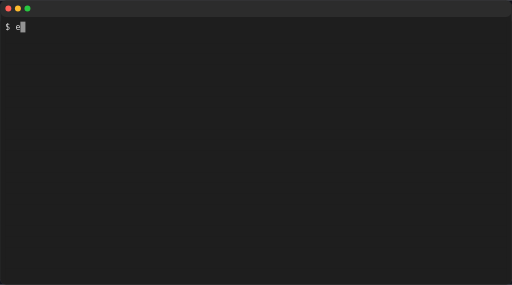
t = 0.00 s
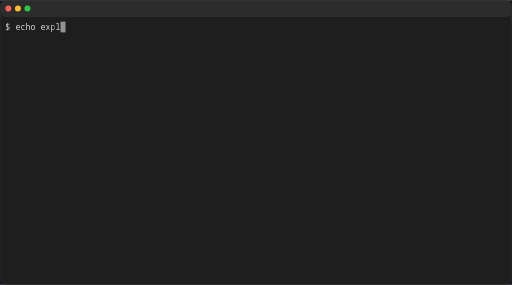
t = 1.10 s
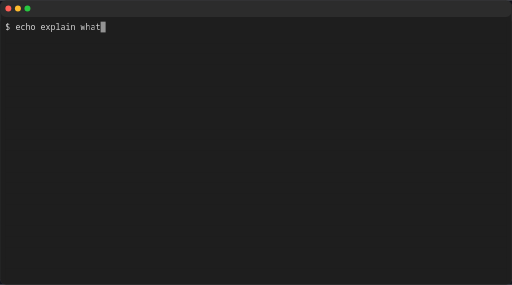
t = 2.18 s
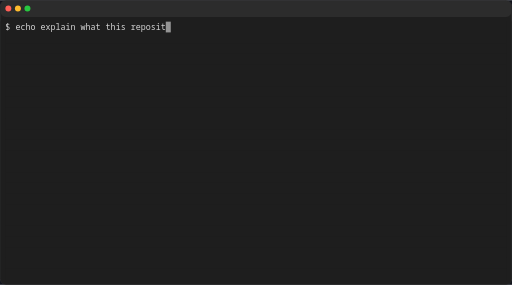
t = 3.33 s
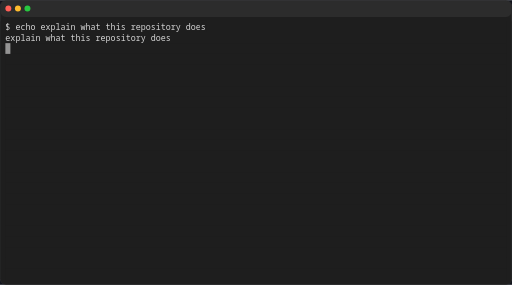
t = 4.43 s
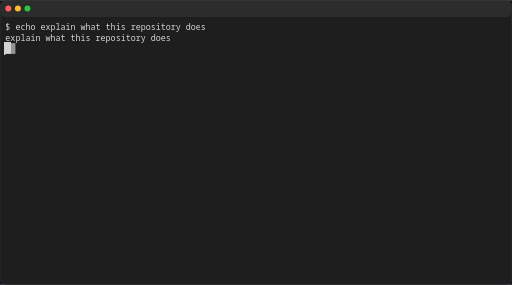
t = 5.40 s

The animated SVG that drew these frames (rendered in a browser with its animation timeline set to each time). Animation: 84 SMIL elements (animate=84), 1 CSS @keyframes rule; one cycle of 6.60 s, repeats indefinitely.

<svg xmlns="http://www.w3.org/2000/svg" width="858" height="477" viewBox="0 0 858 477" role="img" aria-label="console2svg output">
<style>
.c2.c { font-family: "JetBrains Mono","Cascadia Mono","Segoe UI Mono","Noto Sans Mono","SFMono-Regular",Menlo,Consolas,"DejaVu Sans Mono","Liberation Mono",monospace; font-size: 14px; }
.c2 text { dominant-baseline: alphabetic; }
.c2 .q { shape-rendering: crispEdges; }
.c2 .c2b { animation: c2b 1s step-start infinite; }

.c2 .w { white-space: pre; }
.c2 .aa{fill:#d4d4d4}
@keyframes c2b { 50% { visibility: hidden; } }
</style><defs><pattern id="c2-redacted-stripe" patternUnits="userSpaceOnUse" width="8" height="8"><path d="M0 0h8v8H0z" fill="#1e1e1e"/><path d="M-2,2 L2,-2 M0,8 L8,0 M6,10 L10,6" stroke="#d4d4d4" stroke-width="2" opacity="0.3"/></pattern></defs><rect width="858" height="477" fill="#12141c"/>
<rect x="0.5" y="0.5" rx="10" ry="10" width="857" height="476" fill="#1f1f1f" stroke="#3a3a3a"/>
<rect x="1" y="1" rx="9" ry="9" width="856" height="27" fill="#2c2c2c"/>
<circle cx="14" cy="14" r="5" fill="#ff5f57"/>
<circle cx="30" cy="14" r="5" fill="#febc2e"/>
<circle cx="46" cy="14" r="5" fill="#28c840"/>

<rect x="1" y="28" width="856" height="448" rx="9" ry="9" fill="#1e1e1e"/>
<defs>
<g id="c2r0" class="c2 c">
<rect width="840" height="18" id="c2e0" fill="#1e1e1e"/>
<text class="aa w" y="14" textLength="25.2">$ e</text>
</g>
<g id="c2r1" class="c2 c">
<use href="#c2e0"/>
</g>
<g id="c2r2" class="c2 c"><use href="#c2r0"/>
<g transform="translate(25.2)">
<rect width="8.4" height="18" id="c2e1" fill="#1e1e1e" stroke="#1e1e1e" stroke-width="2" vector-effect="non-scaling-stroke"/>
<text class="aa" y="14" textLength="8.4">c</text>
</g>
</g>
<g id="c2r3" class="c2 c"><use href="#c2r2"/>
<g transform="translate(33.6)">
<use href="#c2e1"/>
<text class="aa" y="14" textLength="8.4">h</text>
</g>
</g>
<g id="c2r4" class="c2 c"><use href="#c2r3"/>
<g transform="translate(42)">
<use href="#c2e1"/>
<text class="aa" y="14" textLength="8.4">o</text>
</g>
</g>
<g id="c2r5" class="c2 c"><use href="#c2r4"/>
<g transform="translate(58.8)">
<use href="#c2e1"/>
<text class="aa" y="14" textLength="8.4">e</text>
</g>
</g>
<g id="c2r6" class="c2 c">
<use href="#c2e0"/>
<text class="aa w" y="14" textLength="75.6">$ echo ex</text>
</g>
<g id="c2r7" class="c2 c"><use href="#c2r6"/>
<g transform="translate(75.6)">
<use href="#c2e1"/>
<text class="aa" y="14" textLength="8.4">p</text>
</g>
</g>
<g id="c2r8" class="c2 c"><use href="#c2r7"/>
<g transform="translate(84)">
<use href="#c2e1"/>
<text class="aa" y="14" textLength="8.4">l</text>
</g>
</g>
<g id="c2r9" class="c2 c"><use href="#c2r8"/>
<g transform="translate(92.4)">
<use href="#c2e1"/>
<text class="aa" y="14" textLength="8.4">a</text>
</g>
</g>
<g id="c2r10" class="c2 c"><use href="#c2r9"/>
<g transform="translate(100.8)">
<use href="#c2e1"/>
<text class="aa" y="14" textLength="8.4">i</text>
</g>
</g>
<g id="c2r11" class="c2 c">
<use href="#c2e0"/>
<text class="aa w" y="14" textLength="117.6">$ echo explain</text>
</g>
<g id="c2r12" class="c2 c"><use href="#c2r11"/>
<g transform="translate(126)">
<use href="#c2e1"/>
<text class="aa" y="14" textLength="8.4">w</text>
</g>
</g>
<g id="c2r13" class="c2 c"><use href="#c2r12"/>
<g transform="translate(134.4)">
<use href="#c2e1"/>
<text class="aa" y="14" textLength="8.4">h</text>
</g>
</g>
<g id="c2r14" class="c2 c"><use href="#c2r13"/>
<g transform="translate(142.8)">
<use href="#c2e1"/>
<text class="aa" y="14" textLength="8.4">a</text>
</g>
</g>
<g id="c2r15" class="c2 c"><use href="#c2r14"/>
<g transform="translate(151.2)">
<use href="#c2e1"/>
<text class="aa" y="14" textLength="8.4">t</text>
</g>
</g>
<g id="c2r16" class="c2 c">
<use href="#c2e0"/>
<text class="aa w" y="14" textLength="176.4">$ echo explain what t</text>
</g>
<g id="c2r17" class="c2 c"><use href="#c2r16"/>
<g transform="translate(176.4)">
<use href="#c2e1"/>
<text class="aa" y="14" textLength="8.4">h</text>
</g>
</g>
<g id="c2r18" class="c2 c"><use href="#c2r17"/>
<g transform="translate(184.8)">
<use href="#c2e1"/>
<text class="aa" y="14" textLength="8.4">i</text>
</g>
</g>
<g id="c2r19" class="c2 c"><use href="#c2r18"/>
<g transform="translate(193.2)">
<use href="#c2e1"/>
<text class="aa" y="14" textLength="8.4">s</text>
</g>
</g>
<g id="c2r20" class="c2 c"><use href="#c2r19"/>
<g transform="translate(210)">
<use href="#c2e1"/>
<text class="aa" y="14" textLength="8.4">r</text>
</g>
</g>
<g id="c2r21" class="c2 c">
<use href="#c2e0"/>
<text class="aa w" y="14" textLength="226.8">$ echo explain what this re</text>
</g>
<g id="c2r22" class="c2 c"><use href="#c2r21"/>
<g transform="translate(226.8)">
<use href="#c2e1"/>
<text class="aa" y="14" textLength="8.4">p</text>
</g>
</g>
<g id="c2r23" class="c2 c"><use href="#c2r22"/>
<g transform="translate(235.2)">
<use href="#c2e1"/>
<text class="aa" y="14" textLength="8.4">o</text>
</g>
</g>
<g id="c2r24" class="c2 c"><use href="#c2r23"/>
<g transform="translate(243.6)">
<use href="#c2e1"/>
<text class="aa" y="14" textLength="8.4">s</text>
</g>
</g>
<g id="c2r25" class="c2 c"><use href="#c2r24"/>
<g transform="translate(252)">
<use href="#c2e1"/>
<text class="aa" y="14" textLength="8.4">i</text>
</g>
</g>
<g id="c2r26" class="c2 c">
<use href="#c2e0"/>
<text class="aa w" y="14" textLength="268.8">$ echo explain what this reposit</text>
</g>
<g id="c2r27" class="c2 c"><use href="#c2r26"/>
<g transform="translate(268.8)">
<use href="#c2e1"/>
<text class="aa" y="14" textLength="8.4">o</text>
</g>
</g>
<g id="c2r28" class="c2 c"><use href="#c2r27"/>
<g transform="translate(277.2)">
<use href="#c2e1"/>
<text class="aa" y="14" textLength="8.4">r</text>
</g>
</g>
<g id="c2r29" class="c2 c"><use href="#c2r28"/>
<g transform="translate(285.6)">
<use href="#c2e1"/>
<text class="aa" y="14" textLength="8.4">y</text>
</g>
</g>
<g id="c2r30" class="c2 c"><use href="#c2r29"/>
<g transform="translate(302.4)">
<use href="#c2e1"/>
<text class="aa" y="14" textLength="8.4">d</text>
</g>
</g>
<g id="c2r31" class="c2 c">
<use href="#c2e0"/>
<text class="aa w" y="14" textLength="327.6">$ echo explain what this repository doe</text>
</g>
<g id="c2r32" class="c2 c"><use href="#c2r31"/>
<g transform="translate(327.6)">
<use href="#c2e1"/>
<text class="aa" y="14" textLength="8.4">s</text>
</g>
</g>
<g id="c2r33" class="c2 c">
<use href="#c2e0"/>
<text class="aa w" y="14" textLength="277.2">explain what this repository does</text>
</g>
<g id="c2r34" class="c2 c"><use href="#c2r1"/>
<g>
<use href="#c2e1"/>
<rect class="q" width="8.4" height="18" id="c2e2" fill="#d4d4d4" stroke="#d4d4d4" stroke-width="2" vector-effect="non-scaling-stroke"/>
</g>
</g>
</defs>
<g transform="translate(9 36)">
<g>
<use href="#c2r0" display="none">
<animate attributeName="display" values="inline;none" keyTimes="0;0.030303" dur="6.6s" calcMode="discrete" repeatCount="indefinite"/>
</use>
<use href="#c2r2" display="none">
<animate attributeName="display" values="none;inline;none" keyTimes="0;0.030303;0.045455" dur="6.6s" calcMode="discrete" repeatCount="indefinite"/>
</use>
<use href="#c2r3" display="none">
<animate attributeName="display" values="none;inline;none" keyTimes="0;0.045455;0.060606" dur="6.6s" calcMode="discrete" repeatCount="indefinite"/>
</use>
<use href="#c2r4" display="none">
<animate attributeName="display" values="none;inline;none" keyTimes="0;0.060606;0.090909" dur="6.6s" calcMode="discrete" repeatCount="indefinite"/>
</use>
<use href="#c2r5" display="none">
<animate attributeName="display" values="none;inline;none" keyTimes="0;0.090909;0.106061" dur="6.6s" calcMode="discrete" repeatCount="indefinite"/>
</use>
<use href="#c2r6" display="none">
<animate attributeName="display" values="none;inline;none" keyTimes="0;0.106061;0.121212" dur="6.6s" calcMode="discrete" repeatCount="indefinite"/>
</use>
<use href="#c2r7" display="none">
<animate attributeName="display" values="none;inline;none" keyTimes="0;0.121212;0.151515" dur="6.6s" calcMode="discrete" repeatCount="indefinite"/>
</use>
<use href="#c2r8" display="none">
<animate attributeName="display" values="none;inline;none" keyTimes="0;0.151515;0.166667" dur="6.6s" calcMode="discrete" repeatCount="indefinite"/>
</use>
<use href="#c2r9" display="none">
<animate attributeName="display" values="none;inline;none" keyTimes="0;0.166667;0.181818" dur="6.6s" calcMode="discrete" repeatCount="indefinite"/>
</use>
<use href="#c2r10" display="none">
<animate attributeName="display" values="none;inline;none" keyTimes="0;0.181818;0.212121" dur="6.6s" calcMode="discrete" repeatCount="indefinite"/>
</use>
<use href="#c2r11" display="none">
<animate attributeName="display" values="none;inline;none" keyTimes="0;0.212121;0.234848" dur="6.6s" calcMode="discrete" repeatCount="indefinite"/>
</use>
<use href="#c2r12" display="none">
<animate attributeName="display" values="none;inline;none" keyTimes="0;0.234848;0.257576" dur="6.6s" calcMode="discrete" repeatCount="indefinite"/>
</use>
<use href="#c2r13" display="none">
<animate attributeName="display" values="none;inline;none" keyTimes="0;0.257576;0.287879" dur="6.6s" calcMode="discrete" repeatCount="indefinite"/>
</use>
<use href="#c2r14" display="none">
<animate attributeName="display" values="none;inline;none" keyTimes="0;0.287879;0.318182" dur="6.6s" calcMode="discrete" repeatCount="indefinite"/>
</use>
<use href="#c2r15" display="none">
<animate attributeName="display" values="none;inline;none" keyTimes="0;0.318182;0.333333" dur="6.6s" calcMode="discrete" repeatCount="indefinite"/>
</use>
<use href="#c2r16" display="none">
<animate attributeName="display" values="none;inline;none" keyTimes="0;0.333333;0.340909" dur="6.6s" calcMode="discrete" repeatCount="indefinite"/>
</use>
<use href="#c2r17" display="none">
<animate attributeName="display" values="none;inline;none" keyTimes="0;0.340909;0.348485" dur="6.6s" calcMode="discrete" repeatCount="indefinite"/>
</use>
<use href="#c2r18" display="none">
<animate attributeName="display" values="none;inline;none" keyTimes="0;0.348485;0.363636" dur="6.6s" calcMode="discrete" repeatCount="indefinite"/>
</use>
<use href="#c2r19" display="none">
<animate attributeName="display" values="none;inline;none" keyTimes="0;0.363636;0.386364" dur="6.6s" calcMode="discrete" repeatCount="indefinite"/>
</use>
<use href="#c2r20" display="none">
<animate attributeName="display" values="none;inline;none" keyTimes="0;0.386364;0.409091" dur="6.6s" calcMode="discrete" repeatCount="indefinite"/>
</use>
<use href="#c2r21" display="none">
<animate attributeName="display" values="none;inline;none" keyTimes="0;0.409091;0.424242" dur="6.6s" calcMode="discrete" repeatCount="indefinite"/>
</use>
<use href="#c2r22" display="none">
<animate attributeName="display" values="none;inline;none" keyTimes="0;0.424242;0.439394" dur="6.6s" calcMode="discrete" repeatCount="indefinite"/>
</use>
<use href="#c2r23" display="none">
<animate attributeName="display" values="none;inline;none" keyTimes="0;0.439394;0.469697" dur="6.6s" calcMode="discrete" repeatCount="indefinite"/>
</use>
<use href="#c2r24" display="none">
<animate attributeName="display" values="none;inline;none" keyTimes="0;0.469697;0.484848" dur="6.6s" calcMode="discrete" repeatCount="indefinite"/>
</use>
<use href="#c2r25" display="none">
<animate attributeName="display" values="none;inline;none" keyTimes="0;0.484848;0.5" dur="6.6s" calcMode="discrete" repeatCount="indefinite"/>
</use>
<use href="#c2r26" display="none">
<animate attributeName="display" values="none;inline;none" keyTimes="0;0.5;0.515152" dur="6.6s" calcMode="discrete" repeatCount="indefinite"/>
</use>
<use href="#c2r27" display="none">
<animate attributeName="display" values="none;inline;none" keyTimes="0;0.515152;0.545455" dur="6.6s" calcMode="discrete" repeatCount="indefinite"/>
</use>
<use href="#c2r28" display="none">
<animate attributeName="display" values="none;inline;none" keyTimes="0;0.545455;0.560606" dur="6.6s" calcMode="discrete" repeatCount="indefinite"/>
</use>
<use href="#c2r29" display="none">
<animate attributeName="display" values="none;inline;none" keyTimes="0;0.560606;0.590909" dur="6.6s" calcMode="discrete" repeatCount="indefinite"/>
</use>
<use href="#c2r30" display="none">
<animate attributeName="display" values="none;inline;none" keyTimes="0;0.590909;0.606061" dur="6.6s" calcMode="discrete" repeatCount="indefinite"/>
</use>
<use href="#c2r31" display="none">
<animate attributeName="display" values="none;inline;none" keyTimes="0;0.606061;0.636364" dur="6.6s" calcMode="discrete" repeatCount="indefinite"/>
</use>
<use href="#c2r32" display="none">
<animate attributeName="display" values="none;inline" keyTimes="0;0.636364" dur="6.6s" calcMode="discrete" repeatCount="indefinite"/>
</use>
<use href="#c2r1" y="18" display="none">
<animate attributeName="display" values="inline;none" keyTimes="0;0.666667" dur="6.6s" calcMode="discrete" repeatCount="indefinite"/>
</use>
<use href="#c2r33" y="18" display="none">
<animate attributeName="display" values="none;inline" keyTimes="0;0.666667" dur="6.6s" calcMode="discrete" repeatCount="indefinite"/>
</use>
<use href="#c2r1" y="36" display="none">
<animate attributeName="display" values="inline;none" keyTimes="0;0.712121" dur="6.6s" calcMode="discrete" repeatCount="indefinite"/>
</use>
<use href="#c2r34" y="36" display="none">
<animate attributeName="display" values="none;inline;none" keyTimes="0;0.712121;0.742424" dur="6.6s" calcMode="discrete" repeatCount="indefinite"/>
</use>
<use href="#c2r1" y="36" display="none">
<animate attributeName="display" values="none;inline;none" keyTimes="0;0.742424;0.787879" dur="6.6s" calcMode="discrete" repeatCount="indefinite"/>
</use>
<use href="#c2r34" y="36" display="none">
<animate attributeName="display" values="none;inline;none" keyTimes="0;0.787879;0.818182" dur="6.6s" calcMode="discrete" repeatCount="indefinite"/>
</use>
<use href="#c2r1" y="36" display="none">
<animate attributeName="display" values="none;inline;none" keyTimes="0;0.818182;0.863636" dur="6.6s" calcMode="discrete" repeatCount="indefinite"/>
</use>
<use href="#c2r34" y="36" display="none">
<animate attributeName="display" values="none;inline;none" keyTimes="0;0.863636;0.893939" dur="6.6s" calcMode="discrete" repeatCount="indefinite"/>
</use>
<use href="#c2r1" y="36" display="none">
<animate attributeName="display" values="none;inline;none" keyTimes="0;0.893939;0.939394" dur="6.6s" calcMode="discrete" repeatCount="indefinite"/>
</use>
<use href="#c2r34" y="36" display="none">
<animate attributeName="display" values="none;inline;none" keyTimes="0;0.939394;0.984848" dur="6.6s" calcMode="discrete" repeatCount="indefinite"/>
</use>
<use href="#c2r1" y="36" display="none">
<animate attributeName="display" values="none;inline" keyTimes="0;0.984848" dur="6.6s" calcMode="discrete" repeatCount="indefinite"/>
</use>
<use href="#c2r1" y="54" display="inline"/>
<use href="#c2r1" y="72" display="inline"/>
<use href="#c2r1" y="90" display="inline"/>
<use href="#c2r1" y="108" display="inline"/>
<use href="#c2r1" y="126" display="inline"/>
<use href="#c2r1" y="144" display="inline"/>
<use href="#c2r1" y="162" display="inline"/>
<use href="#c2r1" y="180" display="inline"/>
<use href="#c2r1" y="198" display="inline"/>
<use href="#c2r1" y="216" display="inline"/>
<use href="#c2r1" y="234" display="inline"/>
<use href="#c2r1" y="252" display="inline"/>
<use href="#c2r1" y="270" display="inline"/>
<use href="#c2r1" y="288" display="inline"/>
<use href="#c2r1" y="306" display="inline"/>
<use href="#c2r1" y="324" display="inline"/>
<use href="#c2r1" y="342" display="inline"/>
<use href="#c2r1" y="360" display="inline"/>
<use href="#c2r1" y="378" display="inline"/>
<use href="#c2r1" y="396" display="inline"/>
<use href="#c2r1" y="414" display="inline"/>
<g display="none">
<animate attributeName="display" values="inline;none" keyTimes="0;0.030303" dur="6.6s" calcMode="discrete" repeatCount="indefinite"/>
<rect class="u" x="25.2" width="8.4" height="18" fill="#d4d4d4" opacity="0.65"/>
</g>
<g display="none">
<animate attributeName="display" values="none;inline;none" keyTimes="0;0.030303;0.045455" dur="6.6s" calcMode="discrete" repeatCount="indefinite"/>
<rect class="u" x="33.6" width="8.4" height="18" fill="#d4d4d4" opacity="0.65"/>
</g>
<g display="none">
<animate attributeName="display" values="none;inline;none" keyTimes="0;0.045455;0.060606" dur="6.6s" calcMode="discrete" repeatCount="indefinite"/>
<rect class="u" x="42" width="8.4" height="18" fill="#d4d4d4" opacity="0.65"/>
</g>
<g display="none">
<animate attributeName="display" values="none;inline;none" keyTimes="0;0.060606;0.090909" dur="6.6s" calcMode="discrete" repeatCount="indefinite"/>
<rect class="u" x="50.4" width="8.4" height="18" fill="#d4d4d4" opacity="0.65"/>
</g>
<g display="none">
<animate attributeName="display" values="none;inline;none" keyTimes="0;0.090909;0.106061" dur="6.6s" calcMode="discrete" repeatCount="indefinite"/>
<rect class="u" x="67.2" width="8.4" height="18" fill="#d4d4d4" opacity="0.65"/>
</g>
<g display="none">
<animate attributeName="display" values="none;inline;none" keyTimes="0;0.106061;0.121212" dur="6.6s" calcMode="discrete" repeatCount="indefinite"/>
<rect class="u" x="75.6" width="8.4" height="18" fill="#d4d4d4" opacity="0.65"/>
</g>
<g display="none">
<animate attributeName="display" values="none;inline;none" keyTimes="0;0.121212;0.151515" dur="6.6s" calcMode="discrete" repeatCount="indefinite"/>
<rect class="u" x="84" width="8.4" height="18" fill="#d4d4d4" opacity="0.65"/>
</g>
<g display="none">
<animate attributeName="display" values="none;inline;none" keyTimes="0;0.151515;0.166667" dur="6.6s" calcMode="discrete" repeatCount="indefinite"/>
<rect class="u" x="92.4" width="8.4" height="18" fill="#d4d4d4" opacity="0.65"/>
</g>
<g display="none">
<animate attributeName="display" values="none;inline;none" keyTimes="0;0.166667;0.181818" dur="6.6s" calcMode="discrete" repeatCount="indefinite"/>
<rect class="u" x="100.8" width="8.4" height="18" fill="#d4d4d4" opacity="0.65"/>
</g>
<g display="none">
<animate attributeName="display" values="none;inline;none" keyTimes="0;0.181818;0.212121" dur="6.6s" calcMode="discrete" repeatCount="indefinite"/>
<rect class="u" x="109.2" width="8.4" height="18" fill="#d4d4d4" opacity="0.65"/>
</g>
<g display="none">
<animate attributeName="display" values="none;inline;none" keyTimes="0;0.212121;0.234848" dur="6.6s" calcMode="discrete" repeatCount="indefinite"/>
<rect class="u" x="117.6" width="8.4" height="18" fill="#d4d4d4" opacity="0.65"/>
</g>
<g display="none">
<animate attributeName="display" values="none;inline;none" keyTimes="0;0.234848;0.257576" dur="6.6s" calcMode="discrete" repeatCount="indefinite"/>
<rect class="u" x="134.4" width="8.4" height="18" fill="#d4d4d4" opacity="0.65"/>
</g>
<g display="none">
<animate attributeName="display" values="none;inline;none" keyTimes="0;0.257576;0.287879" dur="6.6s" calcMode="discrete" repeatCount="indefinite"/>
<rect class="u" x="142.8" width="8.4" height="18" fill="#d4d4d4" opacity="0.65"/>
</g>
<g display="none">
<animate attributeName="display" values="none;inline;none" keyTimes="0;0.287879;0.318182" dur="6.6s" calcMode="discrete" repeatCount="indefinite"/>
<rect class="u" x="151.2" width="8.4" height="18" fill="#d4d4d4" opacity="0.65"/>
</g>
<g display="none">
<animate attributeName="display" values="none;inline;none" keyTimes="0;0.318182;0.333333" dur="6.6s" calcMode="discrete" repeatCount="indefinite"/>
<rect class="u" x="159.6" width="8.4" height="18" fill="#d4d4d4" opacity="0.65"/>
</g>
<g display="none">
<animate attributeName="display" values="none;inline;none" keyTimes="0;0.333333;0.340909" dur="6.6s" calcMode="discrete" repeatCount="indefinite"/>
<rect class="u" x="176.4" width="8.4" height="18" fill="#d4d4d4" opacity="0.65"/>
</g>
<g display="none">
<animate attributeName="display" values="none;inline;none" keyTimes="0;0.340909;0.348485" dur="6.6s" calcMode="discrete" repeatCount="indefinite"/>
<rect class="u" x="184.8" width="8.4" height="18" fill="#d4d4d4" opacity="0.65"/>
</g>
<g display="none">
<animate attributeName="display" values="none;inline;none" keyTimes="0;0.348485;0.363636" dur="6.6s" calcMode="discrete" repeatCount="indefinite"/>
<rect class="u" x="193.2" width="8.4" height="18" fill="#d4d4d4" opacity="0.65"/>
</g>
<g display="none">
<animate attributeName="display" values="none;inline;none" keyTimes="0;0.363636;0.386364" dur="6.6s" calcMode="discrete" repeatCount="indefinite"/>
<rect class="u" x="201.6" width="8.4" height="18" fill="#d4d4d4" opacity="0.65"/>
</g>
<g display="none">
<animate attributeName="display" values="none;inline;none" keyTimes="0;0.386364;0.409091" dur="6.6s" calcMode="discrete" repeatCount="indefinite"/>
<rect class="u" x="218.4" width="8.4" height="18" fill="#d4d4d4" opacity="0.65"/>
</g>
<g display="none">
<animate attributeName="display" values="none;inline;none" keyTimes="0;0.409091;0.424242" dur="6.6s" calcMode="discrete" repeatCount="indefinite"/>
<rect class="u" x="226.8" width="8.4" height="18" fill="#d4d4d4" opacity="0.65"/>
</g>
<g display="none">
<animate attributeName="display" values="none;inline;none" keyTimes="0;0.424242;0.439394" dur="6.6s" calcMode="discrete" repeatCount="indefinite"/>
<rect class="u" x="235.2" width="8.4" height="18" fill="#d4d4d4" opacity="0.65"/>
</g>
<g display="none">
<animate attributeName="display" values="none;inline;none" keyTimes="0;0.439394;0.469697" dur="6.6s" calcMode="discrete" repeatCount="indefinite"/>
<rect class="u" x="243.6" width="8.4" height="18" fill="#d4d4d4" opacity="0.65"/>
</g>
<g display="none">
<animate attributeName="display" values="none;inline;none" keyTimes="0;0.469697;0.484848" dur="6.6s" calcMode="discrete" repeatCount="indefinite"/>
<rect class="u" x="252" width="8.4" height="18" fill="#d4d4d4" opacity="0.65"/>
</g>
<g display="none">
<animate attributeName="display" values="none;inline;none" keyTimes="0;0.484848;0.5" dur="6.6s" calcMode="discrete" repeatCount="indefinite"/>
<rect class="u" x="260.4" width="8.4" height="18" fill="#d4d4d4" opacity="0.65"/>
</g>
<g display="none">
<animate attributeName="display" values="none;inline;none" keyTimes="0;0.5;0.515152" dur="6.6s" calcMode="discrete" repeatCount="indefinite"/>
<rect class="u" x="268.8" width="8.4" height="18" fill="#d4d4d4" opacity="0.65"/>
</g>
<g display="none">
<animate attributeName="display" values="none;inline;none" keyTimes="0;0.515152;0.545455" dur="6.6s" calcMode="discrete" repeatCount="indefinite"/>
<rect class="u" x="277.2" width="8.4" height="18" fill="#d4d4d4" opacity="0.65"/>
</g>
<g display="none">
<animate attributeName="display" values="none;inline;none" keyTimes="0;0.545455;0.560606" dur="6.6s" calcMode="discrete" repeatCount="indefinite"/>
<rect class="u" x="285.6" width="8.4" height="18" fill="#d4d4d4" opacity="0.65"/>
</g>
<g display="none">
<animate attributeName="display" values="none;inline;none" keyTimes="0;0.560606;0.590909" dur="6.6s" calcMode="discrete" repeatCount="indefinite"/>
<rect class="u" x="294" width="8.4" height="18" fill="#d4d4d4" opacity="0.65"/>
</g>
<g display="none">
<animate attributeName="display" values="none;inline;none" keyTimes="0;0.590909;0.606061" dur="6.6s" calcMode="discrete" repeatCount="indefinite"/>
<rect class="u" x="310.8" width="8.4" height="18" fill="#d4d4d4" opacity="0.65"/>
</g>
<g display="none">
<animate attributeName="display" values="none;inline;none" keyTimes="0;0.606061;0.636364" dur="6.6s" calcMode="discrete" repeatCount="indefinite"/>
<rect class="u" x="327.6" width="8.4" height="18" fill="#d4d4d4" opacity="0.65"/>
</g>
<g display="none">
<animate attributeName="display" values="none;inline;none" keyTimes="0;0.636364;0.666667" dur="6.6s" calcMode="discrete" repeatCount="indefinite"/>
<rect class="u" x="336" width="8.4" height="18" fill="#d4d4d4" opacity="0.65"/>
</g>
<g display="none">
<animate attributeName="display" values="none;inline;none" keyTimes="0;0.666667;0.712121" dur="6.6s" calcMode="discrete" repeatCount="indefinite"/>
<rect class="u" y="36" width="8.4" height="18" fill="#d4d4d4" opacity="0.65"/>
</g>
<g display="none">
<animate attributeName="display" values="none;inline;none" keyTimes="0;0.712121;0.742424" dur="6.6s" calcMode="discrete" repeatCount="indefinite"/>
<rect class="u" x="8.4" y="36" width="8.4" height="18" fill="#d4d4d4" opacity="0.65"/>
</g>
<g display="none">
<animate attributeName="display" values="none;inline;none" keyTimes="0;0.742424;0.787879" dur="6.6s" calcMode="discrete" repeatCount="indefinite"/>
<rect class="u" y="36" width="8.4" height="18" fill="#d4d4d4" opacity="0.65"/>
</g>
<g display="none">
<animate attributeName="display" values="none;inline;none" keyTimes="0;0.787879;0.818182" dur="6.6s" calcMode="discrete" repeatCount="indefinite"/>
<rect class="u" x="8.4" y="36" width="8.4" height="18" fill="#d4d4d4" opacity="0.65"/>
</g>
<g display="none">
<animate attributeName="display" values="none;inline;none" keyTimes="0;0.818182;0.863636" dur="6.6s" calcMode="discrete" repeatCount="indefinite"/>
<rect class="u" y="36" width="8.4" height="18" fill="#d4d4d4" opacity="0.65"/>
</g>
<g display="none">
<animate attributeName="display" values="none;inline;none" keyTimes="0;0.863636;0.893939" dur="6.6s" calcMode="discrete" repeatCount="indefinite"/>
<rect class="u" x="8.4" y="36" width="8.4" height="18" fill="#d4d4d4" opacity="0.65"/>
</g>
<g display="none">
<animate attributeName="display" values="none;inline;none" keyTimes="0;0.893939;0.939394" dur="6.6s" calcMode="discrete" repeatCount="indefinite"/>
<rect class="u" y="36" width="8.4" height="18" fill="#d4d4d4" opacity="0.65"/>
</g>
<g display="none">
<animate attributeName="display" values="none;inline;none" keyTimes="0;0.939394;0.984848" dur="6.6s" calcMode="discrete" repeatCount="indefinite"/>
<rect class="u" x="8.4" y="36" width="8.4" height="18" fill="#d4d4d4" opacity="0.65"/>
</g>
<g display="none">
<animate attributeName="display" values="none;inline" keyTimes="0;0.984848" dur="6.6s" calcMode="discrete" repeatCount="indefinite"/>
<rect class="u" y="36" width="8.4" height="18" fill="#d4d4d4" opacity="0.65"/>
</g>
</g>
</g>
</svg>
